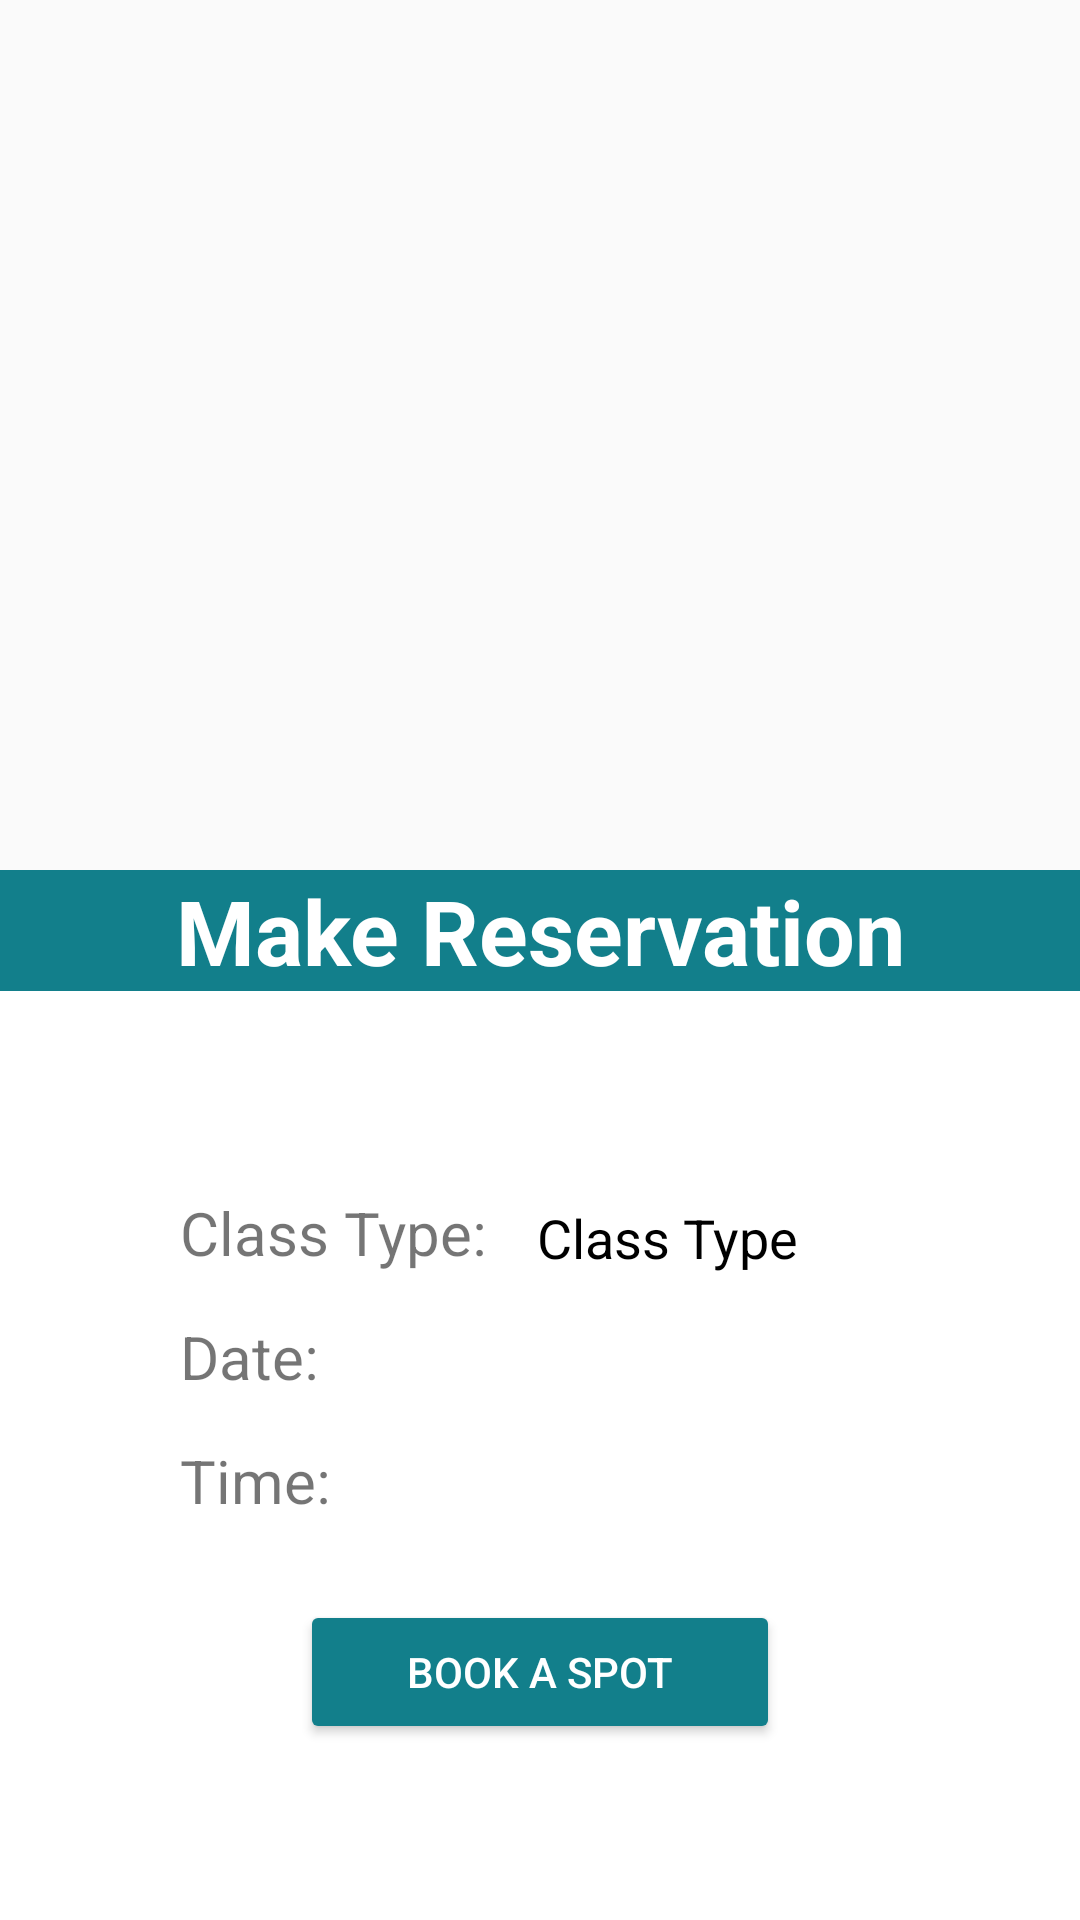

The Android layout XML behind this screen, and the referenced resources:
<!-- AndroidManifest.xml: application theme WelFitTheme -->
<!-- res/layout/fragment_reservation.xml -->
<?xml version="1.0" encoding="utf-8"?>
<RelativeLayout xmlns:android="http://schemas.android.com/apk/res/android"
    xmlns:tools="http://schemas.android.com/tools"
    android:layout_width="match_parent"
    android:layout_height="match_parent"
    tools:context=".ReservationsSuperFragment"
    android:id="@+id/reservation_overlay">

    <RelativeLayout
        android:layout_width="match_parent"
        android:layout_height="350dp"
        android:layout_alignParentBottom="true"
        android:background="@color/white"
        android:clickable="true">


        <TextView
            android:id="@+id/reservation_banner"
            android:layout_width="match_parent"
            android:layout_height="wrap_content"
            android:layout_marginBottom="60dp"
            android:background="#127F8B"
            android:gravity="center"
            android:text="Make Reservation"
            android:textColor="@color/white"
            android:textSize="30dp"
            android:textStyle="bold" />

        <LinearLayout
            android:id="@+id/reservation_input_class"
            android:layout_width="fill_parent"
            android:layout_height="wrap_content"
            android:layout_below="@+id/reservation_banner"
            android:gravity="center">

            <TextView
                android:layout_width="110dp"
                android:layout_height="wrap_content"
                android:layout_margin="5dp"
                android:text="Class Type: "
                android:textSize="20dp" />

            <EditText
                android:id="@+id/reservation_class_name"
                android:layout_width="130dp"
                android:layout_height="wrap_content"
                android:inputType="none"
                android:text="Class Type"
                android:textColor="@color/black" />

        </LinearLayout>

        <LinearLayout
            android:id="@+id/reservation_input_date"
            android:layout_width="fill_parent"
            android:layout_height="wrap_content"
            android:layout_below="@+id/reservation_input_class"
            android:gravity="center">

            <TextView
                android:layout_width="110dp"
                android:layout_height="wrap_content"
                android:layout_margin="5dp"
                android:text="Date: "
                android:textSize="20dp" />

            <EditText
                android:id="@+id/reservation_date"
                android:layout_width="130dp"
                android:layout_height="wrap_content"
                android:focusable="false"
                android:inputType="none"
                android:textColor="@color/black" />

        </LinearLayout>

        <LinearLayout
            android:id="@+id/reservation_input_time"
            android:layout_width="fill_parent"
            android:layout_height="wrap_content"
            android:layout_below="@+id/reservation_input_date"
            android:gravity="center">

            <TextView
                android:layout_width="110dp"
                android:layout_height="wrap_content"
                android:layout_margin="5dp"
                android:text="Time: "
                android:textSize="20dp" />

            <EditText
                android:id="@+id/reservation_time"
                android:layout_width="130dp"
                android:layout_height="wrap_content"
                android:focusable="false"
                android:inputType="none"
                android:textColor="@color/black" />







        </LinearLayout>

        <TextView
            android:id="@+id/reservation_error"
            android:layout_width="match_parent"
            android:layout_height="wrap_content"
            android:layout_below="@id/reservation_input_time"
            android:textColor="#FF0000"
            android:gravity="center"
            />

        <Button
            android:id="@+id/btn_book"
            android:layout_width="160dp"
            android:layout_height="wrap_content"
            android:layout_below="@id/reservation_error"
            android:layout_centerHorizontal="true"
            android:text="Book a spot"
            android:textColor="@color/white"
            android:backgroundTint="#127F8B" />

    </RelativeLayout>

</RelativeLayout>
<!-- resources referenced by this layout -->
<resources>
  <color name="black">#FF000000</color>
  <color name="white">#FFFFFFFF</color>
  <style name="WelFitTheme" parent="Theme.AppCompat.Light.DarkActionBar">
          <item name="colorPrimary">@color/welfit_blue</item>
          <item name="colorControlNormal">@color/white</item>
      </style>
  <color name="welfit_blue">#127F8B</color>
</resources>
